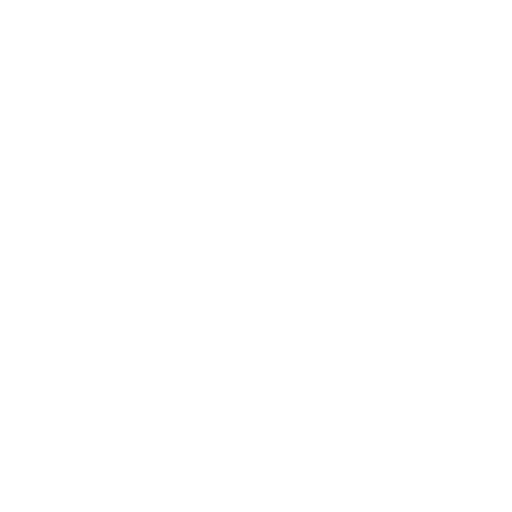
t = 0.00 s
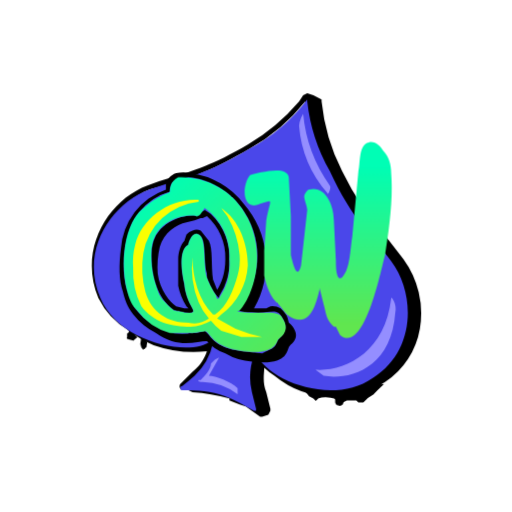
t = 1.50 s
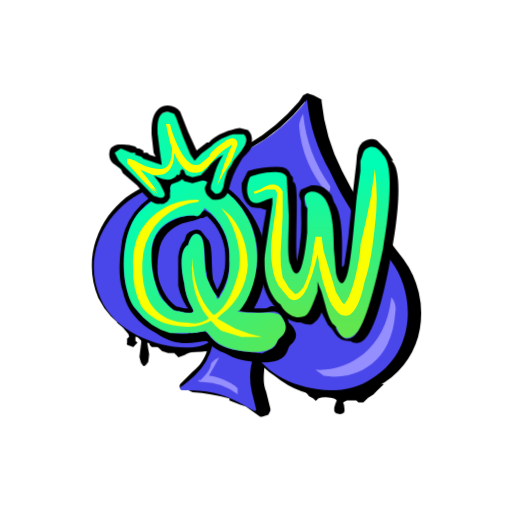
t = 3.00 s
t = 4.50 s: frame unchanged from t = 0.00 s, image omitted
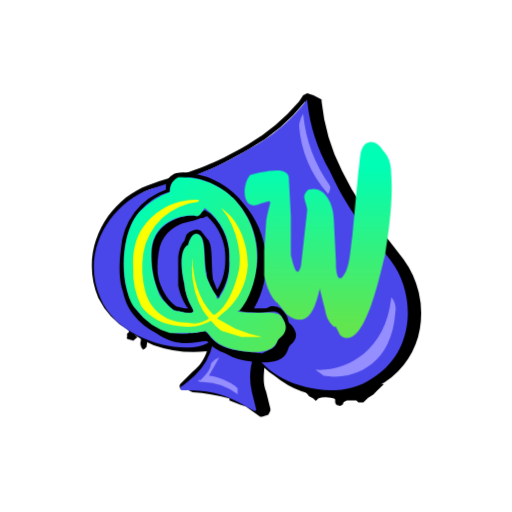
t = 6.00 s
t = 7.50 s: frame unchanged from t = 3.00 s, image omitted

The animated SVG that drew these frames (rendered in a browser with its animation timeline set to each time). Animation: 23 CSS @keyframes rules; one cycle of 9.00 s, repeats indefinitely.

<svg xmlns="http://www.w3.org/2000/svg" id="e9B2S7Qu85n1" shape-rendering="geometricPrecision" text-rendering="geometricPrecision" viewBox="0 0 250 250"><style>@keyframes e9B2S7Qu85n2_ts__ts{0%{transform:translate(125.006502px,125.527367px) scale(.4,.4);animation-timing-function:cubic-bezier(.42,0,.295,1.665)}8.888889%{transform:translate(125.006502px,125.527367px) scale(1,1);animation-timing-function:cubic-bezier(.42,0,.215,2)}88.888889%{transform:translate(125.006502px,125.527367px) scale(1,1);animation-timing-function:cubic-bezier(.42,0,.58,1)}to{transform:translate(125.006502px,125.527367px) scale(.4,.4)}}@keyframes e9B2S7Qu85n2_c_o{0%{opacity:0;animation-timing-function:cubic-bezier(.42,0,.58,1)}8.888889%{opacity:1;animation-timing-function:cubic-bezier(.42,0,.215,1.46)}88.888889%{opacity:1;animation-timing-function:cubic-bezier(.42,0,.58,1)}to{opacity:0}}@keyframes e9B2S7Qu85n3_to__to{0%{transform:translate(78.05681px,156.849289px)}20%{transform:translate(78.05681px,156.849289px);animation-timing-function:cubic-bezier(.42,0,.58,1)}55.555556%,to{transform:translate(78.05681px,158.849289px)}}@keyframes e9B2S7Qu85n3_ts__ts{0%{transform:scale(1,.14627)}6.666667%{transform:scale(1,.14627);animation-timing-function:cubic-bezier(.42,0,.58,1)}44.444444%,to{transform:scale(1,1)}}@keyframes e9B2S7Qu85n3_c_o{0%{opacity:0}11.111111%{opacity:0;animation-timing-function:cubic-bezier(.42,0,.58,1)}13.333333%,to{opacity:1}}@keyframes e9B2S7Qu85n5_to__to{0%,24.444444%{transform:translate(70.243571px,163.543278px)}75.555556%,to{transform:translate(70.743571px,162.943278px)}}@keyframes e9B2S7Qu85n5_ts__ts{0%,24.444444%{transform:rotate(7deg) scale(.7,.6)}75.555556%,to{transform:rotate(7deg) scale(1.2,1)}}@keyframes e9B2S7Qu85n6_ts__ts{0%{transform:translate(165.176907px,187.49915px) scale(1,.5)}2.222222%{transform:translate(165.176907px,187.49915px) scale(1,.5);animation-timing-function:cubic-bezier(.42,0,.58,1)}28.888889%,to{transform:translate(165.176907px,187.49915px) scale(1,1)}}@keyframes e9B2S7Qu85n6_c_o{0%,4.444444%{opacity:0}6.666667%,to{opacity:1}}@keyframes e9B2S7Qu85n8__m{0%,51.111111%{d:path("M121.525688,148.251203C121.225688,148.451203,121.995541,149.418486,122.341487,151.126593C122.341487,151.526593,122.485018,152.030467,122.685018,152.430467C123.185018,153.430467,123.4,154.8,123.4,155.9C123.5,156.4,123.4,156.9,123.2,157.2C122.9,157.5,122.5,157.7,121.7,157.7C120.9,157.7,120.5,157.7,120.1,157.4C119.8,157.2,119.5,156.9,119.4,156.5L119.4,155.1L119.915309,153.380659C120.215309,152.780659,120.359863,152.200491,120.62384,151.575186C120.887817,150.949881,121.808583,148.968309,121.308583,148.468309")}80%,to{d:path("M121.579771,148.296067C121.279771,148.496067,121.618055,147.725541,121.899771,149.476067C121.899771,149.876067,122.485018,152.030467,122.685018,152.430467C123.185018,153.430467,123.4,154.8,123.4,155.9C123.5,156.4,123.4,156.9,123.2,157.2C122.9,157.5,122.5,157.7,121.7,157.7C120.9,157.7,120.5,157.7,120.1,157.4C119.8,157.2,119.5,156.9,119.4,156.5L119.4,155.1L119.915309,153.380659C120.215309,152.780659,120.359863,152.200491,120.62384,151.575186C120.887817,150.949881,121.419771,148.956067,121.479771,148.296067")}}@keyframes e9B2S7Qu85n8_to__to{0%,37.777778%{transform:translate(165.137464px,179.871061px)}80%,to{transform:translate(165.137464px,185.871061px)}}@keyframes e9B2S7Qu85n8_ts__ts{0%,40%{transform:scale(.8,1)}53.333333%,82.222222%,to{transform:scale(1,1)}}@keyframes e9B2S7Qu85n14_c_o{0%,22.222222%{opacity:0}26.666667%,to{opacity:1}}@keyframes e9B2S7Qu85n19_s_w{0%,15.555556%,20%,to{stroke-width:15}}@keyframes e9B2S7Qu85n19_s_do{0%{stroke-dashoffset:186.16}6.666667%{stroke-dashoffset:186.16;animation-timing-function:cubic-bezier(.42,0,.58,1)}15.555556%,to{stroke-dashoffset:0}}@keyframes e9B2S7Qu85n24_s_do{0%{stroke-dashoffset:78.65}15.555556%{stroke-dashoffset:78.65;animation-timing-function:cubic-bezier(.42,0,.58,1)}22.222222%,to{stroke-dashoffset:0}}@keyframes e9B2S7Qu85n25_c_o{0%,22.222222%{opacity:0}26.666667%,to{opacity:1}}@keyframes e9B2S7Qu85n30_s_do{0%{stroke-dashoffset:276.48}24.444444%{stroke-dashoffset:276.48;animation-timing-function:cubic-bezier(.42,0,.58,1)}33.333333%,to{stroke-dashoffset:0}}@keyframes e9B2S7Qu85n31_c_o{0%,33.333333%{opacity:0}37.777778%,to{opacity:1}}@keyframes e9B2S7Qu85n32_c_o{0%,33.333333%{opacity:0}37.777778%,to{opacity:1}}@keyframes e9B2S7Qu85n37_s_do{0%,33.333333%{stroke-dashoffset:159.26}40%,to{stroke-dashoffset:0}}@keyframes e9B2S7Qu85n38_c_o{0%,40%{opacity:0}44.444444%,to{opacity:1}}@keyframes e9B2S7Qu85n39_c_o{0%,40%{opacity:0}44.444444%,to{opacity:1}}</style><defs><linearGradient id="e9B2S7Qu85n16-fill" x1="23.1" x2="92.5" y1="51.9" y2="136" gradientUnits="userSpaceOnUse" spreadMethod="pad"><stop id="e9B2S7Qu85n16-fill-0" offset="0%" stop-color="#00feb5"></stop><stop id="e9B2S7Qu85n16-fill-1" offset="100%" stop-color="#61e64f"></stop></linearGradient><linearGradient id="e9B2S7Qu85n21-fill" x1="23.1" x2="92.5" y1="51.9" y2="136" gradientUnits="userSpaceOnUse" spreadMethod="pad"><stop id="e9B2S7Qu85n21-fill-0" offset="0%" stop-color="#00feb5"></stop><stop id="e9B2S7Qu85n21-fill-1" offset="100%" stop-color="#61e64f"></stop></linearGradient><linearGradient id="e9B2S7Qu85n28-fill" x1="110.6" x2="110.6" y1="35.7" y2="132.5" gradientUnits="userSpaceOnUse" spreadMethod="pad"><stop id="e9B2S7Qu85n28-fill-0" offset="0%" stop-color="#00feb5"></stop><stop id="e9B2S7Qu85n28-fill-1" offset="80%" stop-color="#61e64f"></stop></linearGradient></defs><g style="animation:e9B2S7Qu85n2_ts__ts 4500ms linear infinite normal forwards" transform="matrix(0 0 0 0 125 126)"><g opacity="0" style="animation:e9B2S7Qu85n2_c_o 4500ms linear infinite normal forwards" transform="translate(-125 -126)"><g style="animation:e9B2S7Qu85n3_to__to 4500ms linear infinite normal forwards" transform="translate(78 157)"><g style="animation:e9B2S7Qu85n3_ts__ts 4500ms linear infinite normal forwards" transform="scale(1 0)"><g opacity="0" style="animation:e9B2S7Qu85n3_c_o 4500ms linear infinite normal forwards" transform="translate(-78 -159)"><path stroke="#000" stroke-width=".1" d="m69 167-1-1-1-1h-1v2l1 1-1 1-1 1-3-1a1 1 0 0 1 0-1v-2a5 5 0 0 0 1-1 3 3 0 0 0-1-2 24 24 0 0 0-5-5l3-1v1a77 77 0 0 0 19 9l12 1h7l1 4c-3 0-6 0-9 2l-3 1-1-1-1-1h-3l-3-1a35 35 0 0 1-1-1l-1-1h-3l-1-1v-1a1 1 0 0 0-1 0h-1s-1 1-2-1Z"></path><g style="animation:e9B2S7Qu85n5_to__to 4500ms linear infinite normal forwards" transform="translate(70 164)"><path stroke="#000" stroke-width=".1" d="m0-1 1 4 2 8v4l-1 2c-1 1-1 0-2-1l-1-3V2l1-3Z" style="animation:e9B2S7Qu85n5_ts__ts 4500ms linear infinite normal forwards"></path></g></g></g></g><g style="animation:e9B2S7Qu85n6_ts__ts 4500ms linear infinite normal forwards" transform="translate(165 188)"><g opacity="0" style="animation:e9B2S7Qu85n6_c_o 4500ms linear infinite normal forwards" transform="translate(-165 -187)"><path stroke="#000" d="M145 188h-1l5-2 37 2a60 60 0 0 0-4 4l-3 2-2 2h-2l-1-1h-5l-2 1-1 1c-1-4-8-4-11-3l-1 1-1-1-2-1a15 15 0 0 0-6-5Z"></path><g style="animation:e9B2S7Qu85n8_to__to 4500ms linear infinite normal forwards" transform="translate(165 180)"><g style="animation:e9B2S7Qu85n8_ts__ts 4500ms linear infinite normal forwards"><path stroke="#000" stroke-linecap="round" stroke-linejoin="round" d="M122 148v3l1 1v5l-1 1-2-1h-1v-2l1-2 1-1v-4" style="animation:e9B2S7Qu85n8__m 4500ms linear infinite normal forwards" transform="translate(-121 -140)"></path></g></g></g></g><path d="M205 161a39 39 0 0 1-17 26 42 42 0 0 1-24 7 44 44 0 0 1-30-10 39 39 0 0 1-5-4c0 3-1 7 1 12l2 8v1l-1 2-3 1h-1l-7-5-3-1-5-2v-1a95 95 0 0 0-18-3l-2-1h-3a2 2 0 0 1-1-3l6-6c4-3 6-7 7-10a59 59 0 0 1-26-3 47 47 0 0 1-12-7 38 38 0 0 1-15-16c-10-24 5-48 24-55a137 137 0 0 1 12-4c10-3 20-6 37-16a98 98 0 0 0 25-21l2-3 2-1 3 1 4 2v1a97 97 0 0 0 10 34 142 142 0 0 0 23 34l7 9a45 45 0 0 1 8 34Zm-71 20a48 48 0 0 0 14 6c11 3 24 3 34-4 19-13 19-40 8-55l-8-9c-6-8-14-17-22-35a93 93 0 0 1-11-34 93 93 0 0 1-27 23c-17 10-28 14-38 17l-11 3c-18 7-32 30-23 52a41 41 0 0 0 26 21 48 48 0 0 0 15 2c5 0 9-1 11-3 2-1 4 0 3 2s-1 0-1 0h1v1a32 32 0 0 1-9 16 99 99 0 0 1-5 5h1l16 2 15 7-1-6a32 32 0 0 1 1-19v-1c0-2 3-2 4 0a20 20 0 0 0 7 9Z"></path><path fill="#4a47ea" d="M191 128c-9-12-19-20-30-44a88 88 0 0 1-11-34v-1a88 88 0 0 1-28 24C99 87 87 88 73 93c-19 7-34 30-24 53 9 22 44 29 54 21h1v1a31 31 0 0 1-9 16 96 96 0 0 1-6 5 1 1 0 0 0 0 2c4 0 12 0 18 2 7 2 13 6 17 8h1v-1l-2-8a31 31 0 0 1 1-18v-1a1 1 0 0 1 1 0c5 13 37 26 57 12 21-13 21-41 9-57Z"></path><path fill="#948eff" d="M191 146c-3 27-23 36-37 35l4 3c12 2 33-3 35-31 1-4-2-8-2-7Zm-93 40c2-2 5-5 5-8l2-2 2-1-5 9c3 0 11 3 14 6v2s1 1 0 0v1a29 29 0 0 0-17-6s-3 0-2-1h1Zm63-95a72 72 0 0 1-13-35l-1 2a13 13 0 0 0-1 4 57 57 0 0 0 14 33c0 1 2-3 1-4Z"></path><path d="M98 114a9 9 0 0 0-2-2 11 11 0 0 0-4-7 8 8 0 0 0-5-1l-2 1h-6a44 44 0 0 0-5-51 39 39 0 0 0-26-15 17 17 0 0 0-7 0c-3 1-4 3-5 5v3a33 33 0 0 0-22 29c-1 8-1 15 1 21 1 4 2 7 5 11a32 32 0 0 0 11 9c11 8 20 4 25 4a20 20 0 0 0 9 6 29 29 0 0 0 13 4c17 2 17-5 18-7s6-4 2-10Zm-7 6c-1 1-1 4-4 5l-4 2-9-1c-11-1-15-5-17-8l-2-2-4 1h-2a25 25 0 0 1-19-4 30 30 0 0 1-9-8l-4-9c-3-10-2-29 6-38a29 29 0 0 1 15-10c0-1 0-5 4-7 5-1 24 1 34 20 9 17 3 33-2 41v1h-1l-2 2c0 1 1 2 7 2 9 1 12-3 15 3 3 5 0 8-2 10ZM58 59a25 25 0 0 0-3-2l-2 1-2 2c-2-1-9 0-15 4a17 17 0 0 0-7 12c-1 16 5 26 11 30 1 0 7 2 9 1s-3-4-4-14c-2-9-2-17 2-19 0-1 2-7 5-5 4 2 2 12 4 19v2c3 8 6 10 6 10v-1a30 30 0 0 0 5-18 29 29 0 0 0-9-22Zm3 37-2-5c-1-7 0-15-2-19l-4-5a5 5 0 0 0-4 0 6 6 0 0 0-3 2l-1 3c-2 2-3 6-3 9v13a29 29 0 0 0 4 10l1 1h-2l-4-1c-3-2-8-8-9-16a43 43 0 0 1 1-13c2-7 8-11 13-12l4-1 3-1h1l2-1a27 27 0 0 1 9 21c0 7-2 12-4 15Z" opacity="0" style="animation:e9B2S7Qu85n14_c_o 4500ms linear infinite normal forwards" transform="translate(45 46)"></path><g mask="url(#e9B2S7Qu85n17)"><path fill="url(#e9B2S7Qu85n16-fill)" d="M72 106c5-5 14-25 4-45a36 36 0 0 0-34-20c-4 2-4 6-4 7-1 1-7 2-15 10-8 9-9 27-6 38 1 4 2 7 5 10a30 30 0 0 0 16 11h9s7 0 13-2c6-3 10-8 10-8m-8-7-13 7c-2 1-8-1-9-1-6-4-12-14-11-30 2-16 19-17 22-16 2 0 3-3 4-4a29 29 0 0 1 12 25 29 29 0 0 1-5 19Z" transform="translate(45 46)"></path><mask id="e9B2S7Qu85n17" width="400%" height="400%" x="-150%" y="-150%" mask-type="alpha"><path fill="none" stroke="#3f5787" stroke-dasharray="186" stroke-dashoffset="186.2" stroke-linecap="round" stroke-linejoin="round" stroke-width="15" d="M95 99q-22 4-25 14c-4 11-4 36 8 42s22 5 27 0 13-13 14-22c1-7-3-22-6-27S92 92 90 93" style="animation-name:e9B2S7Qu85n19_s_w,e9B2S7Qu85n19_s_do;animation-duration:4500ms;animation-fill-mode:forwards;animation-timing-function:linear;animation-direction:normal;animation-iteration-count:infinite"></path></mask></g><g mask="url(#e9B2S7Qu85n22)"><path fill="url(#e9B2S7Qu85n21-fill)" d="M93 110c-3-6-6-2-15-3-8-1-7-2-6-2 5-5 14-24 4-44-10-19-38-14-38-13 0 0-8 2-15 10-8 9-9 27-6 38 1 4 2 7 5 10a30 30 0 0 0 16 11h11l6-1c3 1 3 8 19 10s16-5 17-6 6-4 2-10Zm-31-10s-3-2-6-10c-2-7 0-19-4-21-3-2-5 4-5 5-4 2-4 10-2 19 1 10 6 13 4 14s-8-1-9-1c-6-4-12-14-11-30 2-16 19-17 22-16 2 0 3-3 4-4a29 29 0 0 1 12 25 29 29 0 0 1-5 19Z" transform="translate(45 46)"></path><mask id="e9B2S7Qu85n22" width="400%" height="400%" x="-150%" y="-150%" mask-type="alpha"><path fill="none" stroke="#3f5787" stroke-dasharray="79" stroke-dashoffset="78.7" stroke-linecap="round" stroke-linejoin="round" stroke-width="20" d="M94 124q-1 23 6 32c7 9 29 7 32 7" style="animation:e9B2S7Qu85n24_s_do 4500ms linear infinite normal forwards"></path></mask></g><path fill="#faff01" d="M94 126c0 10 3 21 10 28h1c6-4 9-12 11-19a28 28 0 0 0 1-10 45 45 0 0 0-6-19l-3-4c9 6 13 18 13 28a32 32 0 0 1-13 24l-2 2 9 5a74 74 0 0 0 13 4h-10l-10-3a30 30 0 0 1-5-5 24 24 0 0 1-10 3c-9 0-18-2-24-10a39 39 0 0 1-4-19 33 33 0 0 1 1-11c3-13 17-23 31-22v1a30 30 0 0 0-27 25 46 46 0 0 0 1 19c3 10 11 15 21 15 4 1 7 0 10-2a30 30 0 0 1-5-8 44 44 0 0 1-3-22Z" opacity="0" style="animation:e9B2S7Qu85n25_c_o 4500ms linear infinite normal forwards"></path><g mask="url(#e9B2S7Qu85n29)"><path fill="url(#e9B2S7Qu85n28-fill)" d="M146 39c0-4-1-8-4-11-1-2-4-5-7-4-5 1-4 10-5 14l-3 32c-1 6-1 16-5 20-3 2-3-6-3-8l-1-20c0-7-4-17-12-15-5 1-1 7-1 10l-3 27c-2 8-4-1-5-5V60l-1-19c-1-6-15-2-19-1-4 5-4 18 5 14 7-2 5-3 3 8l-1 15v12c1 5 3 11 7 14l4 5c11 8 14-4 16-12v-3 2l2 8c1 3 1 7 4 10l1 1h1l2 4c12 10 20-32 22-39 2-13 4-27 3-40Z" transform="translate(45 46)"></path><mask id="e9B2S7Qu85n29" width="400%" height="400%" x="-150%" y="-150%" mask-type="alpha"><path fill="none" stroke="#3f5787" stroke-dasharray="277" stroke-dashoffset="276.5" stroke-linecap="round" stroke-linejoin="round" stroke-width="19" d="M121 94q14-7 15-4v35c1 5 5 26 10 26s11-47 11-51l1 29c1 5 7 29 11 28 7-1 12-30 15-80" style="animation:e9B2S7Qu85n30_s_do 4500ms linear infinite normal forwards"></path></mask></g><path fill="#faff01" d="M138 37a105 105 0 0 1 0 28c-1 9-2 18-5 27-1 5-3 13-7 16a5 5 0 0 1-6-1 20 20 0 0 1-5-8 82 82 0 0 1-4-14l-2-14h3l-3 12a73 73 0 0 1-4 12c-2 4-5 8-9 5l-5-6a23 23 0 0 1-3-9c-2-11 1-21 2-32 0-2 1-5-1-6h-4l-5 2h-1v-1l3-1c4-3 9-4 11 1v12l-1 18a48 48 0 0 0 1 12l3 5 3 3c2 0 3-2 4-3a48 48 0 0 0 4-12l2-13h3l1 7 6 20 3 5 1 1c4-3 8-23 8-29a501 501 0 0 0 5-23l1-7 1-7v-1 1Z" opacity="0" style="animation:e9B2S7Qu85n31_c_o 4500ms linear infinite normal forwards" transform="translate(45 46)"></path><path d="m147 33-3-5-5-5c-2-1-4-1-7 1a9 9 0 0 0-2 3 24 24 0 0 0-1 7l-2 17-2 20-2 13-1 1c0-9 1-25-4-32l-1-3a13 13 0 0 0-4-4 10 10 0 0 0-6-1l-5 2a5 5 0 0 0-1 3l1 3v5a98 98 0 0 1 0 10 99 99 0 0 1-2 14c-1-10 1-34-1-38l-1-1a6 6 0 0 0 0-2 8 8 0 0 0-1-1c-1-3-3-4-5-4a51 51 0 0 0-16 2l-1 2-2 4c0 3 0 6 2 9s4 3 7 3l3 1c-1 6-3 15-3 24 0 16 6 22 8 24l4 4a12 12 0 0 0 8 3 8 8 0 0 0 4 1h1c2-1 4-3 5-6l3 6 2 2 2 3a8 8 0 0 0 7 3 5 5 0 0 0 3 1c4 0 10-4 17-43 7-38 2-45 0-46Zm-28 81-1-1s-2-1-4-9l-2-7a105 105 0 0 1-2-5 37 37 0 0 1 0 5c-2 5-4 12-7 12-6 2-11-5-11-6-1 0-8-6-8-22l4-27v-3l-3 1c-2 1-6 3-8 0-3-5 0-11 0-11 1-1 16-5 18 0l1 19c0 10-1 21 1 24 0 1 5 15 8-16V56l-1-1c0-2-2-6 3-7 10 0 11 16 11 28l1 11c0 2 2 8 4 5 3-4 4-19 6-40l2-14v-5c1-2 1-5 3-6 3-2 6 0 8 3 1 1 7 6 0 46-9 43-14 44-18 44-3-1-5-5-5-5Z" opacity="0" style="animation:e9B2S7Qu85n32_c_o 4500ms linear infinite normal forwards" transform="translate(45 46)"></path><g mask="url(#e9B2S7Qu85n36)"><path fill="#0bfcaa" d="m77 99-4-2-2-3-3-3-9-8-3-3c-1-2-3-4-1-6 0 0 1-2 4-2a14 14 0 0 1 6 2h1v1h1l2 1 1 1h2l5 2a57 57 0 0 0-1-4l-1-9c0-3 0-8 2-10a6 6 0 0 1 4-2l5 2a6 6 0 0 1 1 2 229 229 0 0 0 8 19l7-6c3-2 7-5 11-6a14 14 0 0 1 3 0 6 6 0 0 1 3 0l2 4a5 5 0 0 1 0 2 12 12 0 0 1-3 4l-1 2-2 3-1 1-1 1-1 2-2 8a9 9 0 0 1-1 2c-1 1-2 3-4 3h-1c-2-1-3-2-3-4v-2l1-3 2-7a12 12 0 0 0-2 3h-1a7 7 0 0 1-3 4 10 10 0 0 1-4 1l-4-1-2-2a8 8 0 0 1-4 3l-3 1-2-1 2 5c1 2 0 4-2 5h-2Z"></path><mask id="e9B2S7Qu85n36" width="400%" height="400%" x="-150%" y="-150%" mask-type="alpha"><path fill="none" stroke="#3f5787" stroke-dasharray="159" stroke-dashoffset="159.3" stroke-linecap="round" stroke-linejoin="round" stroke-width="10" d="M78 95Q56 83 60 77c3-4 17 10 21 7 7-3-6-23 1-24s6 22 9 23 6 0 8-3 18-15 16-11l-9 23" style="animation:e9B2S7Qu85n37_s_do 4500ms linear infinite normal forwards"></path></mask></g><path fill="#faff01" d="M32 48a238 238 0 0 1-15-14v-2h1l3 1c3 2 8 4 12 4 6 0 6-7 6-12l-3-10h2c1 5 7 21 13 20 2 0 4-2 6-4l1-2 6-5a9 9 0 0 1 4-2c2 0 3 1 3 3l-3 8a116 116 0 0 0-7 12l4-12 2-5 1-2v-1h-1a25 25 0 0 0-8 7l-5 5c-8 4-13-7-15-13l-3-9h2c1 5 4 16 0 22-1 2-5 3-8 2a31 31 0 0 1-13-5l2-2a302 302 0 0 1 13 16h-1Zm0 1a243 243 0 0 1-15-15v-2h1l3 2c3 2 8 4 12 4 6 0 6-8 6-12l-3-11h2c1 5 7 21 13 21l6-5 1-2a29 29 0 0 1 6-5 9 9 0 0 1 4-1c2 0 3 1 3 2l-3 8a129 129 0 0 0-6 10 8 8 0 0 0-1 2l4-12 2-5 1-2v-1a18 18 0 0 0-4 3 24 24 0 0 0-5 5l-5 5c-8 4-13-8-15-14l-3-9h2c1 6 4 17 0 22-2 3-5 3-8 3l-12-5-1-1 2-2a297 297 0 0 1 13 17h-1Zm-1 0a243 243 0 0 1-14-15v-2h1l3 1c3 2 8 5 12 5 6 0 6-8 6-12l-3-11h1c2 5 7 21 14 21l6-5 1-2a29 29 0 0 1 6-5 9 9 0 0 1 4-1l3 2-4 8a129 129 0 0 0-5 10 8 8 0 0 0-1 2l4-12 2-5 1-2v-1l-1 1a24 24 0 0 0-8 7c-2 2-3 4-6 5-8 4-13-8-15-14l-2-9h1c2 6 5 17 1 22-2 3-5 3-8 3l-12-5-1-1 1-2a297 297 0 0 1 13 17Z" opacity="0" style="animation:e9B2S7Qu85n38_c_o 4500ms linear infinite normal forwards" transform="translate(45 46)"></path><path d="m74 31 1-1c1-1 3-3 3-5v-3a6 6 0 0 0-2-4l-4-1a14 14 0 0 0-4 1c-4 1-8 3-11 6h-1l-5 4a203 203 0 0 1-8-19 8 8 0 0 0-6-3 7 7 0 0 0-5 2c-3 3-3 8-3 11v1l1 9 1 2-3-1-1-1h-2v-1a15 15 0 0 1-2-1h-1l-1-1a17 17 0 0 0-7-1c-3 0-4 1-5 2-1 2-1 5 1 7l4 3 1 2 7 6 3 4 3 3a6 6 0 0 0 5 2 7 7 0 0 0 2 0 6 6 0 0 0 3-3v-4l-1-2 3-1a10 10 0 0 0 4-2l1 1 4 1 7-2v2l-1 2c0 3 2 5 4 6h2a6 6 0 0 0 5-3l1-3a40 40 0 0 1 5-12 14 14 0 0 1 2-3Zm-6 4-2 3a45 45 0 0 0-2 8l-1 2a3 3 0 0 1-3 1l-2-2v-2l1-3a38 38 0 0 1 5-12 21 21 0 0 0-8 7l-3 3-4 1-3-1a4 4 0 0 1-1-2l-1-1-1 1v1a7 7 0 0 1-4 3 11 11 0 0 1-7-1l-2-1a28 28 0 0 1 5 8c1 2 0 3-1 3h-1l-3-1-6-6-7-7-4-4-2-4 3-2 5 2h2v1l3 1 1 1 9 3-1-7-1-8c0-3-1-11 5-11l3 1 1 2a196 196 0 0 0 7 18l2 3a34 34 0 0 1 8-7c3-3 7-5 11-6h5a4 4 0 0 1 1 4 11 11 0 0 1-2 4l-4 5" opacity="0" style="animation:e9B2S7Qu85n39_c_o 4500ms linear infinite normal forwards" transform="translate(45 46)"></path></g></g></svg>